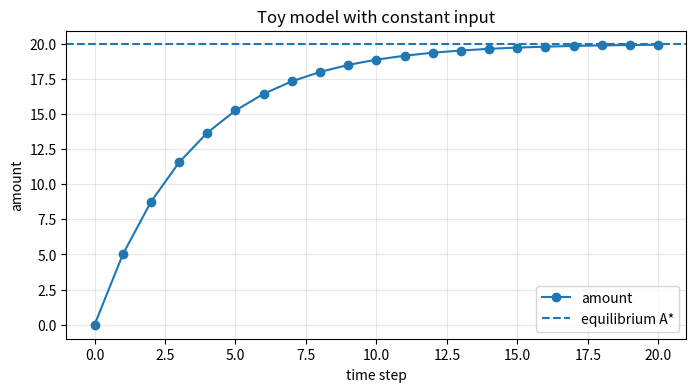
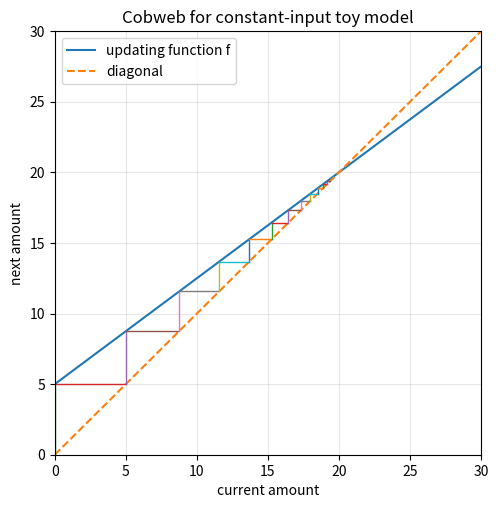
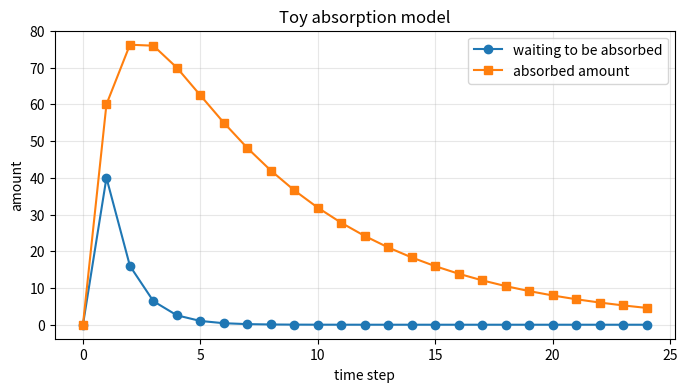
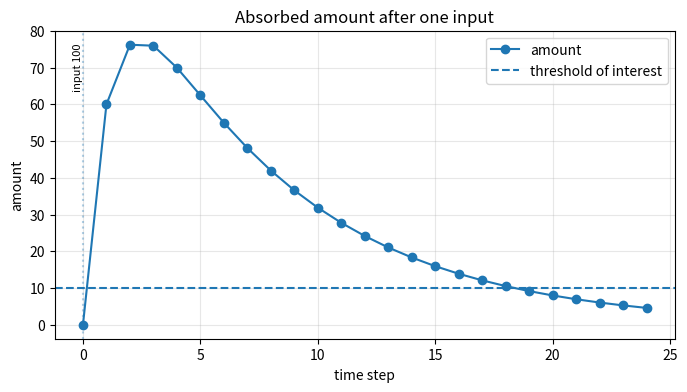
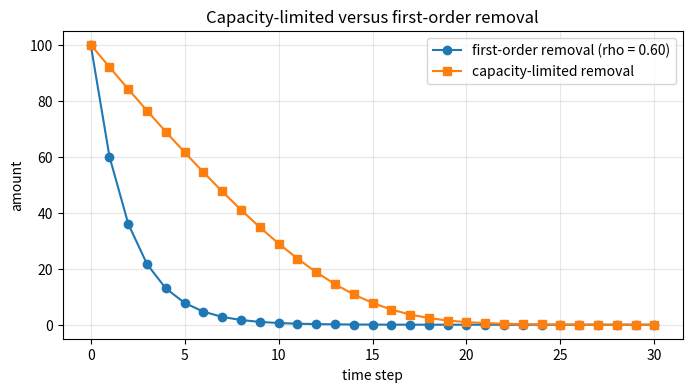
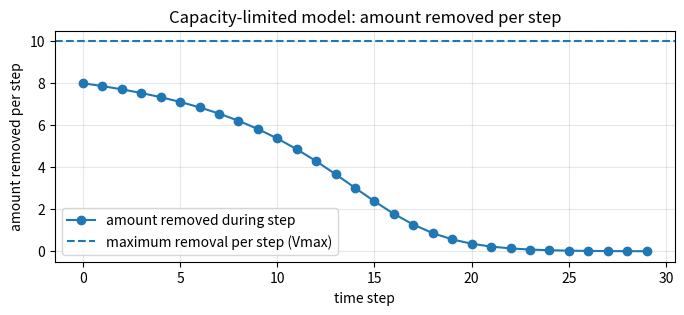
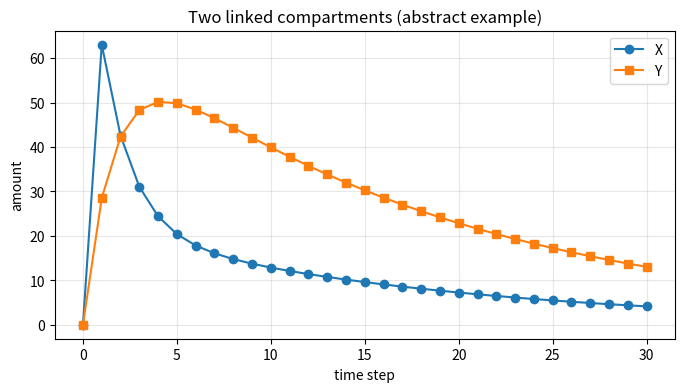
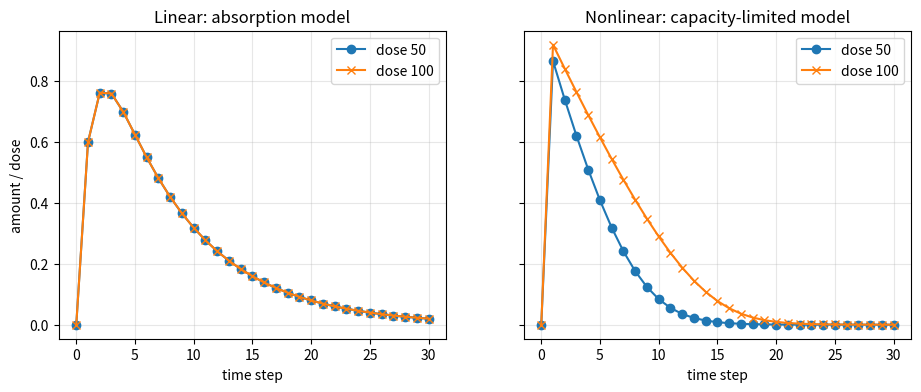
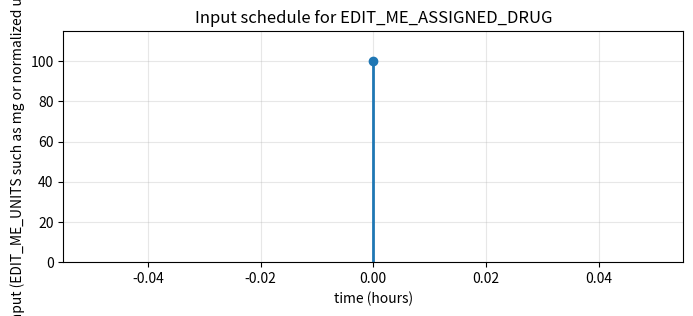
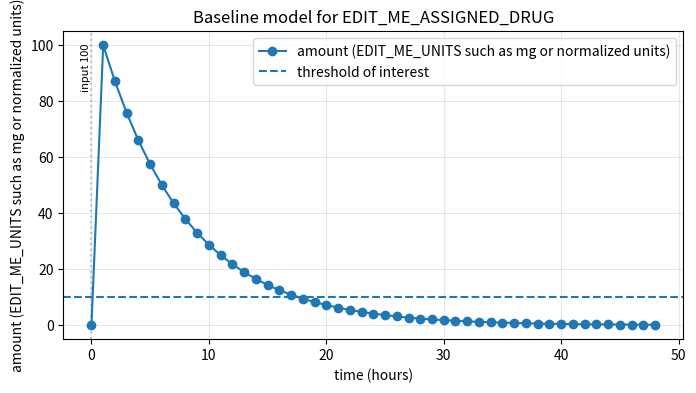
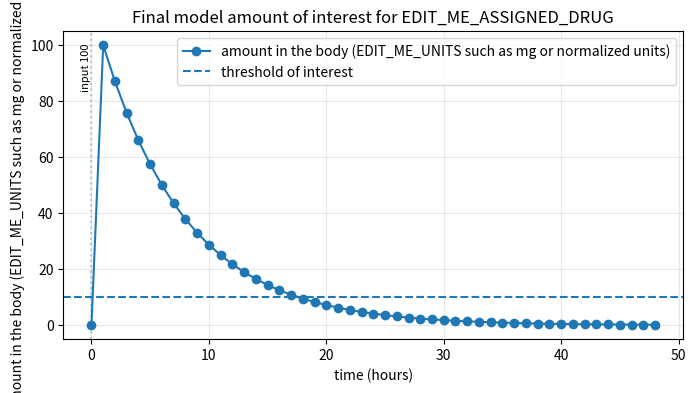
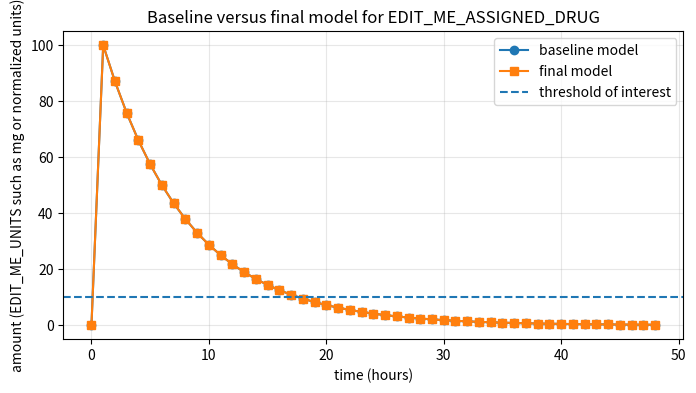
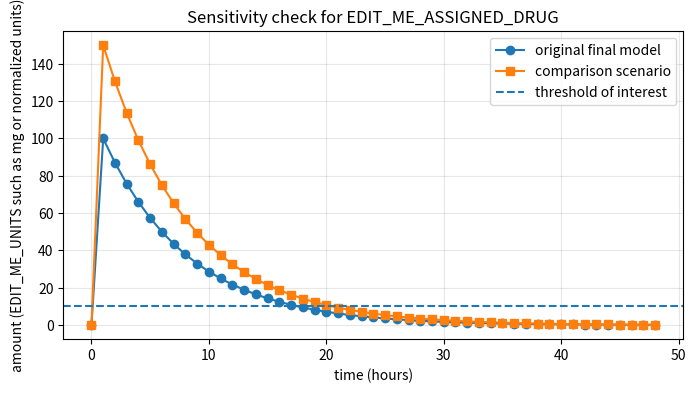

Write Python code to recreate these figures, in order.
# Core imports used throughout this workbook.
# numpy handles numerical arrays. matplotlib creates the figures.
import numpy as np
import matplotlib.pyplot as plt

# Make numerical output easier to read in tables and printed summaries.
np.set_printoptions(precision=4, suppress=True)


def check_item(label, condition, fix=""):
    """Print a non-stopping check message.

    The student notebook is designed to run even before all project choices
    have been finalized. For that reason, this function prints a message
    instead of stopping the notebook with an error.
    """
    if condition:
        print(f"PASS: {label}")
    else:
        print(f"NEEDS ATTENTION: {label}")
        if fix:
            print(f"  Suggested fix: {fix}")


print("Imports loaded. You can now run the read-only technique examples.")


def rho_from_half_life(half_life_steps):
    """Convert a half-life into a one-step retention fraction.

    If the half-life is h steps, then after h updates the amount should be
    half as large. We therefore solve rho**h = 1/2, which gives
    rho = 2**(-1/h).
    """
    half_life_steps = float(half_life_steps)
    if half_life_steps <= 0:
        raise ValueError("half_life_steps must be positive.")
    return 2.0 ** (-1.0 / half_life_steps)


def half_life_from_rho(rho):
    """Convert a one-step retention fraction back into a half-life in steps.

    This reverses rho_from_half_life: if rho**h = 1/2, then
    h = -log(2) / log(rho).
    """
    rho = float(rho)
    if not (0 < rho < 1):
        raise ValueError("rho must be strictly between 0 and 1.")
    return -np.log(2.0) / np.log(rho)


def iterate_map(f, x0, n_steps):
    """Iterate a one-variable DTDS x_next = f(x_current)."""
    values = np.zeros(n_steps + 1, dtype=float)
    values[0] = float(x0)
    for t in range(n_steps):
        values[t + 1] = f(values[t])
    return values


def make_input_array(T, input_events):
    """Create an input array from a list of time-indexed events.

    Parameters
    ----------
    T : int
        Number of update steps (not hours). The model has amount values at
        steps 0, 1, ..., T and input intervals 0, 1, ..., T-1.
    input_events : list of tuples
        Each tuple has the form (time_index, amount). time_index is a step
        number, not a time in hours. An event at time_index t is added
        during the update from step t to step t + 1.
    """
    T = int(T)
    if T <= 0:
        raise ValueError("T must be a positive integer.")

    D = np.zeros(T, dtype=float)
    for event_time, amount in input_events:
        event_time = int(event_time)
        amount = float(amount)
        if event_time < 0 or event_time >= T:
            raise ValueError(f"Input event time {event_time} is outside 0 to {T-1}.")
        if amount < 0:
            raise ValueError("Input amounts should be non-negative for this workbook.")
        D[event_time] += amount
    return D


def plot_input_schedule(D, time_step_hours=1.0, title="Input schedule", units="model units"):
    """Plot the input events as vertical lines.

    This plot shows when the modeled input is added. It does not show how
    much is in the body after absorption and elimination. That happens in
    the simulation plots.
    """
    D = np.asarray(D, dtype=float)
    times = np.arange(len(D)) * time_step_hours
    fig, ax = plt.subplots(figsize=(8, 3))
    event_mask = D > 0
    ax.vlines(times[event_mask], 0, D[event_mask], linewidth=2)
    ax.scatter(times[event_mask], D[event_mask], zorder=3)
    ax.set_xlabel("time (hours)")
    ax.set_ylabel(f"input ({units})")
    ax.set_title(title)
    if np.any(event_mask):
        ax.set_ylim(0, 1.15 * np.max(D[event_mask]))
    ax.grid(True, alpha=0.3)
    plt.show()


def plot_amount(t, A, D=None, threshold=None, title="Amount over time", ylabel="amount",
                xlabel="time", threshold_label="threshold of interest"):
    """Plot a modeled amount and mark input times if an input array is provided."""
    t = np.asarray(t, dtype=float)
    A = np.asarray(A, dtype=float)
    fig, ax = plt.subplots(figsize=(8, 4))
    ax.plot(t, A, marker="o", label=ylabel)

    if threshold is not None:
        ax.axhline(float(threshold), linestyle="--", label=threshold_label)

    if D is not None:
        D = np.asarray(D, dtype=float)
        # Label positions: x is a time on the axis, y is a fraction of the
        # plot height. This keeps the labels inside the plot for any amounts.
        label_position = ax.get_xaxis_transform()
        for j, amount in enumerate(D):
            if amount > 0 and j < len(t):
                # A dotted vertical line marks when input was added.
                ax.axvline(t[j], linestyle=":", alpha=0.35)
                ax.text(t[j], 0.96, f"input {amount:g}", transform=label_position,
                        rotation=90, va="top", ha="right", fontsize=8)

    ax.set_xlabel(xlabel)
    ax.set_ylabel(ylabel)
    ax.set_title(title)
    ax.grid(True, alpha=0.3)
    ax.legend()
    plt.show()


def plot_two_amounts(t, first, second, first_label, second_label, title,
                     xlabel="time", ylabel="amount"):
    """Plot two modeled amounts on the same time axis."""
    fig, ax = plt.subplots(figsize=(8, 4))
    ax.plot(t, first, marker="o", label=first_label)
    ax.plot(t, second, marker="s", label=second_label)
    ax.set_xlabel(xlabel)
    ax.set_ylabel(ylabel)
    ax.set_title(title)
    ax.grid(True, alpha=0.3)
    ax.legend()
    plt.show()


def plot_removal_per_step(t, removed, Vmax=None, title="Amount removed during each step",
                          xlabel="time", ylabel="amount removed per step"):
    """Plot how much was removed during each update step.

    removed has one value per step, so each value is plotted at the start
    time of its step. A dashed line marks the maximum removal per step, Vmax.
    """
    t = np.asarray(t, dtype=float)
    removed = np.asarray(removed, dtype=float)
    fig, ax = plt.subplots(figsize=(8, 3))
    ax.plot(t[:len(removed)], removed, marker="o", label="amount removed during step")
    if Vmax is not None:
        ax.axhline(float(Vmax), linestyle="--", label="maximum removal per step (Vmax)")
    ax.set_xlabel(xlabel)
    ax.set_ylabel(ylabel)
    ax.set_title(title)
    ax.grid(True, alpha=0.3)
    ax.legend()
    plt.show()


def cobweb_plot(f, x0, n_steps=15, x_min=0.0, x_max=50.0, title="Cobweb diagram"):
    """Draw a cobweb diagram for a one-variable autonomous DTDS.

    Use this only when the same updating function f is applied at every step.
    The vertical segment moves from the diagonal to the graph of f.
    The horizontal segment moves from the graph of f back to the diagonal.
    """
    xx = np.linspace(x_min, x_max, 400)
    yy = np.array([f(x) for x in xx], dtype=float)

    fig, ax = plt.subplots(figsize=(5.5, 5.5))
    ax.plot(xx, yy, label="updating function f")
    ax.plot(xx, xx, linestyle="--", label="diagonal")

    current = float(x0)
    for _ in range(n_steps):
        next_value = float(f(current))
        ax.plot([current, current], [current, next_value], linewidth=1)
        ax.plot([current, next_value], [next_value, next_value], linewidth=1)
        current = next_value

    ax.set_xlim(x_min, x_max)
    ax.set_ylim(x_min, x_max)
    ax.set_xlabel("current amount")
    ax.set_ylabel("next amount")
    ax.set_title(title)
    ax.grid(True, alpha=0.3)
    ax.legend()
    plt.show()


def first_time_above(t, A, threshold):
    """Return the first time when A is above the threshold.

    Returns None if A never rises above the threshold in the simulated window.
    """
    if threshold is None:
        return None
    t = np.asarray(t, dtype=float)
    A = np.asarray(A, dtype=float)
    above = np.where(A > float(threshold))[0]
    if len(above) == 0:
        return None
    return float(t[int(above[0])])


def first_time_below_after_peak(t, A, threshold):
    """Return the first time after the peak when A is at or below a threshold.

    Starting the search at the peak avoids counting the initial value, which
    may already be below the threshold before any input has been added.

    Returns None if A never rises above the threshold (so there is nothing to
    fall below), or if A is still above the threshold at the end of the
    simulated window.
    """
    if threshold is None:
        return None
    t = np.asarray(t, dtype=float)
    A = np.asarray(A, dtype=float)
    if np.max(A) <= float(threshold):
        return None
    peak_index = int(np.argmax(A))
    below = np.where(A[peak_index:] <= float(threshold))[0]
    if len(below) == 0:
        return None
    return float(t[peak_index + int(below[0])])


def time_above_threshold(t, A, threshold):
    """Approximate the total time that A spends above the threshold.

    Each model value above the threshold counts for one time step. This is
    an approximation because the model only gives values at the step times.
    """
    if threshold is None:
        return None
    t = np.asarray(t, dtype=float)
    A = np.asarray(A, dtype=float)
    if len(t) < 2:
        return 0.0
    step = float(t[1] - t[0])
    return float(np.sum(A > float(threshold)) * step)


def amount_summary(t, A, threshold=None):
    """Compute report-ready summary values for a modeled amount.

    The threshold values are included only when a threshold is given.
    """
    t = np.asarray(t, dtype=float)
    A = np.asarray(A, dtype=float)
    peak_index = int(np.argmax(A))
    summary = {
        "initial": float(A[0]),
        "peak": float(A[peak_index]),
        "time_at_peak": float(t[peak_index]),
        "final": float(A[-1]),
    }
    if threshold is not None:
        summary["first_time_above_threshold"] = first_time_above(t, A, threshold)
        summary["time_below_threshold_after_peak"] = first_time_below_after_peak(t, A, threshold)
        summary["total_time_above_threshold"] = time_above_threshold(t, A, threshold)
    return summary


def print_summary(summary, label="model"):
    """Print a dictionary returned by amount_summary in a readable form.

    A value of None means the event does not happen within the simulated
    window, for example because the amount never rises above the threshold.
    """
    print(f"Summary for {label}")
    for key, value in summary.items():
        if value is None:
            value = "not reached in the simulated window"
        print(f"  {key}: {value}")

def simulate_one_compartment(rho, D, F=1.0, A0=0.0):
    """Simulate a direct-input, one-compartment model (the baseline model).

    Model idea:
        amount next = retained amount now + immediately available input

    Formula:
        A_next = rho*A_current + F*D_current

    D_current is the input during the current step. F is the bioavailability:
    the fraction of the input that reaches the modeled amount.
    """
    D = np.asarray(D, dtype=float)
    T = len(D)
    A = np.zeros(T + 1, dtype=float)
    A[0] = float(A0)

    for t in range(T):
        A[t + 1] = rho * A[t] + F * D[t]

    return np.arange(T + 1), A


def simulate_absorption_model(k_abs, rho, D, F=1.0, G0=0.0, A0=0.0):
    """Simulate a reservoir absorption model.

    Variables:
        G is the amount waiting to be absorbed, such as an oral-dose reservoir.
        A is the modeled absorbed amount in the body.

    During each step, new input is added to the reservoir. A fraction k_abs
    of the reservoir is absorbed (k_abs is a fraction per step), and a
    fraction F (the bioavailability) of the absorbed amount contributes to A.
    """
    D = np.asarray(D, dtype=float)
    T = len(D)
    G = np.zeros(T + 1, dtype=float)
    A = np.zeros(T + 1, dtype=float)
    G[0] = float(G0)
    A[0] = float(A0)

    if not (0 <= k_abs <= 1):
        raise ValueError("k_abs must be between 0 and 1.")

    for t in range(T):
        reservoir_available = G[t] + D[t]
        absorbed = k_abs * reservoir_available
        G[t + 1] = reservoir_available - absorbed
        A[t + 1] = rho * A[t] + F * absorbed

    return np.arange(T + 1), A, {"reservoir": G}


def simulate_capacity_limited_model(Vmax, Km, D, F=1.0, A0=0.0):
    """Simulate a one-compartment model with capacity-limited removal.

    In a first-order model, the same fraction is removed each step. Here,
    removal increases with amount but approaches a maximum amount Vmax per
    step. This can represent a process that becomes saturated.

    Vmax is the maximum amount removed per step (amount units per step).
    Km is the amount at which removal is half of Vmax (amount units).
    For small amounts, removal is about (Vmax/Km)*amount, which behaves like
    first-order removal with retention fraction 1 - Vmax/Km.
    """
    D = np.asarray(D, dtype=float)
    T = len(D)
    A = np.zeros(T + 1, dtype=float)
    removed_each_step = np.zeros(T, dtype=float)
    A[0] = float(A0)

    if Vmax <= 0 or Km <= 0:
        raise ValueError("Vmax and Km must be positive.")

    for t in range(T):
        available = A[t] + F * D[t]
        proposed_removed = Vmax * available / (Km + available)
        removed = min(proposed_removed, available)
        A[t + 1] = available - removed
        removed_each_step[t] = removed

    return np.arange(T + 1), A, {"removed_each_step": removed_each_step}


def simulate_linked_compartments(rho_x, rho_y, k_xy, k_yx, D, F=1.0, X0=0.0, Y0=0.0):
    """Simulate two linked compartments.

    This flexible model can be used in two different ways.

    Storage interpretation:
        X is the central amount and Y is a storage amount.
        Use k_yx greater than zero to allow return from storage.

    Product interpretation:
        X is a parent drug and Y is a metabolite or active product.
        Use k_yx equal to zero if the product does not return to X.

    Each step, a fraction k_xy of X moves to Y and a fraction k_yx of Y moves
    back to X (both are fractions per step). Of the amount that stays in X,
    a fraction rho_x is retained. Y retains a fraction rho_y.

    When nothing returns from Y, the overall retention of X per step is
    rho_x * (1 - k_xy), not rho_x. Matching these parameters to published
    values can be challenging (see Section 8).
    """
    D = np.asarray(D, dtype=float)
    T = len(D)
    X = np.zeros(T + 1, dtype=float)
    Y = np.zeros(T + 1, dtype=float)
    X[0] = float(X0)
    Y[0] = float(Y0)

    for value, name in [(rho_x, "rho_x"), (rho_y, "rho_y"), (k_xy, "k_xy"), (k_yx, "k_yx")]:
        if value < 0 or value > 1:
            raise ValueError(f"{name} must be between 0 and 1.")

    for t in range(T):
        x_available = X[t] + F * D[t]
        y_available = Y[t]
        transfer_xy = k_xy * x_available
        transfer_yx = k_yx * y_available
        X[t + 1] = rho_x * (x_available - transfer_xy) + transfer_yx
        Y[t + 1] = rho_y * (y_available + transfer_xy - transfer_yx)

    return np.arange(T + 1), X, Y


def simulate_update_rule(f, D, A0=0.0):
    """Simulate a DTDS A_next = f(A_current, D_current) that you write yourself.

    f takes the current state A and the dose D for this step, and returns
    the next state. A0 is the starting state: a single number for a model
    with one state variable, or a list such as [0.0, 0.0] for a model with
    two state variables. f must return the next state in the same form.

    Returns the step numbers and the states. With one state variable the
    states form a one-dimensional array; with several, the array has one
    row per step and one column per state variable.
    """
    D = np.asarray(D, dtype=float)
    A0 = np.asarray(A0, dtype=float)
    states = np.zeros((len(D) + 1,) + A0.shape, dtype=float)
    states[0] = A0
    for t in range(len(D)):
        next_state = np.asarray(f(states[t], D[t]), dtype=float)
        if next_state.shape != A0.shape:
            raise ValueError(
                f"At step {t}, f returned {next_state.size} value(s), but the starting "
                f"state A0 has {A0.size}. f must return the next state in the same form as A0.")
        states[t + 1] = next_state
    return np.arange(len(D) + 1), states

# Toy model with constant input.
# The values are chosen to make the behavior easy to see.
rho_toy = 0.75
d_toy = 5.0
f_toy = lambda A: rho_toy * A + d_toy   # the updating function f

toy_amount = iterate_map(f_toy, x0=0.0, n_steps=20)
toy_time = np.arange(len(toy_amount))
toy_equilibrium = d_toy / (1 - rho_toy)

plot_amount(toy_time, toy_amount, threshold=toy_equilibrium,
            threshold_label="equilibrium A*",
            title="Toy model with constant input",
            ylabel="amount", xlabel="time step")

cobweb_plot(f_toy, x0=0.0, n_steps=12, x_min=0.0, x_max=30.0,
            title="Cobweb for constant-input toy model")

print(f"Toy equilibrium: {toy_equilibrium:.2f}")

# Toy single-input absorption model.
# The input enters a reservoir first, then is absorbed gradually.
T_abs_toy = 24
D_abs_toy = make_input_array(T_abs_toy, [(0, 100.0)])
rho_abs_toy = rho_from_half_life(5.0)
k_abs_toy = 0.60

t_abs_toy, A_abs_toy, extra_abs_toy = simulate_absorption_model(
    k_abs=k_abs_toy,
    rho=rho_abs_toy,
    D=D_abs_toy,
    F=1.0
)

plot_two_amounts(t_abs_toy, extra_abs_toy["reservoir"], A_abs_toy,
                 "waiting to be absorbed", "absorbed amount",
                 "Toy absorption model", xlabel="time step")

plot_amount(t_abs_toy, A_abs_toy, D=D_abs_toy, threshold=10.0,
            title="Absorbed amount after one input",
            ylabel="amount", xlabel="time step")

print_summary(amount_summary(t_abs_toy, A_abs_toy, threshold=10.0),
              label="toy absorption model")


# Toy capacity-limited removal model.
# Start with 100 units already in the body (A0 = 100) and give no further
# input. Compare with first-order removal that behaves the same way once
# the amount is small, that is, with rho = 1 - Vmax/Km.
T_capacity_toy = 30
no_input_toy = make_input_array(T_capacity_toy, [])
Vmax_toy = 10.0                       # maximum amount removed per step
Km_toy = 25.0                         # amount at which removal is half of Vmax_toy
rho_low_toy = 1 - Vmax_toy / Km_toy   # first-order retention at small amounts

t_capacity_toy, A_capacity_toy, extra_capacity_toy = simulate_capacity_limited_model(
    Vmax=Vmax_toy, Km=Km_toy, D=no_input_toy, A0=100.0)
t_first_order_toy, A_first_order_toy = simulate_one_compartment(
    rho=rho_low_toy, D=no_input_toy, A0=100.0)

plot_two_amounts(t_capacity_toy, A_first_order_toy, A_capacity_toy,
                 f"first-order removal (rho = {rho_low_toy:.2f})",
                 "capacity-limited removal",
                 "Capacity-limited versus first-order removal",
                 xlabel="time step")

# While the amount is large, close to Vmax is removed each step, so the
# amount falls almost in a straight line. Once the amount is small, the
# removal shrinks in proportion to the amount, as in first-order removal.
plot_removal_per_step(t_capacity_toy, extra_capacity_toy["removed_each_step"],
                      Vmax=Vmax_toy,
                      title="Capacity-limited model: amount removed per step",
                      xlabel="time step")

# Abstract example of two linked compartments (optional, advanced).
# X receives one input of 100 at step 0. Each step, 30% of X moves to Y and
# 10% of Y moves back to X. Each compartment also loses a little of what it
# holds: X retains 90% and Y retains 95%.
T_linked_toy = 30
D_linked_toy = make_input_array(T_linked_toy, [(0, 100.0)])

t_linked_toy, X_toy, Y_toy = simulate_linked_compartments(
    rho_x=0.90, rho_y=0.95, k_xy=0.30, k_yx=0.10,
    D=D_linked_toy, F=1.0)

plot_two_amounts(t_linked_toy, X_toy, Y_toy, "X", "Y",
                 "Two linked compartments (abstract example)", xlabel="time step")

# X falls quickly at first, while much of it moves to Y. Later it falls more
# slowly, because Y keeps returning some amount to X.

# Linear versus nonlinear: give a dose of 50 and a dose of 100 to each model,
# then divide each curve by its dose. For a linear model the two scaled
# curves are identical. For a nonlinear model they are not.
T_scaling_toy = 30
fig, axes = plt.subplots(1, 2, figsize=(11, 4), sharey=True)
for dose, marker in [(50.0, "o"), (100.0, "x")]:
    D_scaling_toy = make_input_array(T_scaling_toy, [(0, dose)])
    t_scaling_toy, A_linear_toy, _ = simulate_absorption_model(
        k_abs=0.6, rho=rho_from_half_life(5.0), D=D_scaling_toy)
    _, A_nonlinear_toy, _ = simulate_capacity_limited_model(
        Vmax=10.0, Km=25.0, D=D_scaling_toy)
    axes[0].plot(t_scaling_toy, A_linear_toy / dose, marker=marker, label=f"dose {dose:g}")
    axes[1].plot(t_scaling_toy, A_nonlinear_toy / dose, marker=marker, label=f"dose {dose:g}")

axes[0].set_title("Linear: absorption model")
axes[1].set_title("Nonlinear: capacity-limited model")
axes[0].set_ylabel("amount / dose")
for ax in axes:
    ax.set_xlabel("time step")
    ax.grid(True, alpha=0.3)
    ax.legend()
plt.show()

# === TASK 1: define your modeling scenario ===
# Replace the EDIT_ME text. The numerical defaults are only placeholders
# so that the notebook runs before your group has finalized its choices.

assigned_drug = "EDIT_ME_ASSIGNED_DRUG"
model_question = "EDIT_ME: for example, how does the modeled amount change after one oral dose?"
amount_units = "EDIT_ME_UNITS such as mg or normalized units"
time_step_hours = 1.0   # length of one model step, in hours
T = 48                  # number of steps (not hours); window = T * time_step_hours hours

# Threshold of interest, in the same units as the modeled amount.
threshold_amount = 10.0
threshold_note = "EDIT_ME: what the threshold represents and where it comes from"

# Optional: if your threshold is a concentration, enter it here with a volume
# of distribution. Use matching units: mg/L times L gives an amount in mg.
# If your source gives V_d in L/kg, multiply by a body mass in kg first.
threshold_concentration = None   # for example in mg/L; None means use threshold_amount
volume_of_distribution = None    # for example in L
if threshold_concentration is not None and volume_of_distribution is not None:
    threshold_amount = threshold_concentration * volume_of_distribution
    print(f"Threshold converted from a concentration: {threshold_amount:g} {amount_units}")

print(f"Simulated window: {T} steps of {time_step_hours:g} h = {T * time_step_hours:g} hours")

check_item("assigned drug has been entered", "EDIT_ME" not in assigned_drug,
           "Replace assigned_drug with the drug your group is modeling.")
check_item("model question has been entered", "EDIT_ME" not in model_question,
           "Write a one-sentence question that the model is meant to answer.")
check_item("amount units have been entered", "EDIT_ME" not in amount_units,
           "Specify the units used for modeled amount.")
check_item("time step is positive", time_step_hours > 0)
check_item("model has at least 12 update steps", T >= 12)
check_item("threshold is non-negative", threshold_amount >= 0)
check_item("threshold note has been entered", "EDIT_ME" not in threshold_note,
           "Explain what the threshold represents and give its source.")
check_item("a concentration threshold has a volume of distribution",
           threshold_concentration is None or volume_of_distribution is not None,
           "Enter volume_of_distribution so the concentration can be converted to an amount.")

# === TASK 2: build the input schedule ===
# Each tuple is (time_index, amount). time_index is a step number, not hours:
# time in hours = time_index * time_step_hours. A time_index of 0 means the
# input is added during the update from step 0 to step 1.
# For a single-dose scenario, use one tuple. For a short multi-dose
# scenario, add more tuples.

input_events = [(0, 100.0)]
input_note = "EDIT_ME: where the dose amounts and timing come from, and what route they represent"

D = make_input_array(T, input_events)
time_values = np.arange(T + 1) * time_step_hours

plot_input_schedule(D, time_step_hours=time_step_hours,
                    title=f"Input schedule for {assigned_drug}",
                    units=amount_units)

check_item("at least one input event is included", np.sum(D) > 0,
           "Add at least one event to input_events.")
check_item("all input events are non-negative", np.all(D >= 0))
check_item("input note has been entered", "EDIT_ME" not in input_note,
           "Explain the source of the dose amounts and timing, and the route they represent.")

# === TASK 3: baseline model ===
# The baseline assumes input reaches the modeled amount immediately and
# that the same fraction is retained each time step.

baseline_half_life_hours = 5.0
baseline_bioavailability = 1.0   # F: fraction of each dose that reaches the modeled amount
baseline_parameter_note = "EDIT_ME: cite or justify half-life and bioavailability"

rho_baseline = rho_from_half_life(baseline_half_life_hours / time_step_hours)

t_base, A_base = simulate_one_compartment(
    rho=rho_baseline,
    D=D,
    F=baseline_bioavailability,
    A0=0.0
)

plot_amount(t_base * time_step_hours, A_base, D=D, threshold=threshold_amount,
            title=f"Baseline model for {assigned_drug}",
            ylabel=f"amount ({amount_units})", xlabel="time (hours)")

baseline_summary = amount_summary(t_base * time_step_hours, A_base, threshold=threshold_amount)
print_summary(baseline_summary, label="baseline model")
print(f"rho_baseline = {rho_baseline:.4f}")

check_item("baseline half-life is positive", baseline_half_life_hours > 0)
check_item("baseline bioavailability is between 0 and 1",
           0 <= baseline_bioavailability <= 1)
check_item("baseline parameter note has been completed", "EDIT_ME" not in baseline_parameter_note,
           "Add a source-based or clearly justified note for your baseline parameters.")

# === TASK 4: write the updating function for your final model ===
# Your final model is A_next = f(A, D): A is the current state and D is the
# dose given during this step. The starting version below is the baseline
# model, so that the notebook runs. Replace it with your own update rule.

final_parameter_note = "EDIT_ME: justify the chosen feature and parameter values"

# --- Parameters ---------------------------------------------------------------
# Define every parameter your update rule uses, with its units in a comment.
# Rate parameters are per step. Convert half-lives with rho_from_half_life.
# Warning: the notebook already uses the names D (the dose array) and T (the
# number of steps). Do not give a parameter either name: writing D = 200 or
# T = 2 here would break the cells below. Use names such as dose or T_max.
rho = rho_baseline                  # retention fraction per step
F = baseline_bioavailability        # bioavailability (fraction of each dose)


# --- Updating function ----------------------------------------------------------
# Warning: a rule that subtracts a removal term can give negative amounts if
# the time step is too large. For example, capacity-limited removal goes
# negative when Vmax per step is larger than Km. If the check at the end of
# this cell reports negative amounts, use a smaller time_step_hours in Task 1
# and convert your per-step parameters again.
def f(A, D):
    """Return the next state from the current state A and the dose D."""
    return rho * A + F * D          # EDIT_ME: this is still the baseline model


# --- State ----------------------------------------------------------------------
# One state variable: A0_final is a single number and f returns one number.
# Two state variables: A0_final is a list such as [0.0, 0.0], and f must
# unpack A and return a list of two numbers. The layout is:
#
#     def f(A, D):
#         X, Y = A              # current values of the two state variables
#         X_next = ...          # your update rule for X
#         Y_next = ...          # your update rule for Y
#         return [X_next, Y_next]
#
A0_final = 0.0                            # starting state
state_labels = ["amount in the body"]     # one name per state variable
amount_index = 0                          # state variable compared with the threshold (0 = first)

# --- Simulation -----------------------------------------------------------------
t_final, states_final = simulate_update_rule(f, D, A0_final)
states_table = states_final.reshape(len(t_final), -1)   # one column per state variable
n_states = states_table.shape[1]
if not 0 <= amount_index < n_states:
    raise ValueError(f"amount_index must be between 0 and {n_states - 1}.")
amount_final = states_table[:, amount_index]

if n_states > 1:
    # Plot every state variable so you can see how they interact.
    fig, ax = plt.subplots(figsize=(8, 4))
    for j in range(n_states):
        label = state_labels[j] if j < len(state_labels) else f"state variable {j}"
        ax.plot(t_final * time_step_hours, states_table[:, j], marker="o", label=label)
    ax.set_xlabel("time (hours)")
    ax.set_ylabel(f"amount ({amount_units})")
    ax.set_title(f"All state variables in the final model for {assigned_drug}")
    ax.grid(True, alpha=0.3)
    ax.legend()
    plt.show()

amount_label = state_labels[amount_index] if amount_index < len(state_labels) else "amount"
plot_amount(t_final * time_step_hours, amount_final, D=D, threshold=threshold_amount,
            title=f"Final model amount of interest for {assigned_drug}",
            ylabel=f"{amount_label} ({amount_units})", xlabel="time (hours)")

final_summary = amount_summary(t_final * time_step_hours, amount_final, threshold=threshold_amount)
print_summary(final_summary, label="final model")

check_item("final parameter note has been completed", "EDIT_ME" not in final_parameter_note,
           "Explain why this model feature belongs in your assigned-drug scenario.")
check_item("one label for each state variable", len(state_labels) == n_states,
           "Give state_labels one name for each state variable.")
check_item("final modeled amounts are finite", np.all(np.isfinite(states_table)))
check_item("final modeled amounts are non-negative", np.min(states_table) >= -1e-9)
check_item("final model differs from the baseline", not np.allclose(amount_final, A_base),
           "Your f still gives the baseline model. Add one feature from Section 10.")

# === TASK 5: compare the baseline and final model ===
# This plot helps you decide what the more detailed model changes.

fig, ax = plt.subplots(figsize=(8, 4))
ax.plot(t_base * time_step_hours, A_base, marker="o", label="baseline model")
ax.plot(t_final * time_step_hours, amount_final, marker="s", label="final model")
ax.axhline(threshold_amount, linestyle="--", label="threshold of interest")
ax.set_xlabel("time (hours)")
ax.set_ylabel(f"amount ({amount_units})")
ax.set_title(f"Baseline versus final model for {assigned_drug}")
ax.grid(True, alpha=0.3)
ax.legend()
plt.show()

print_summary(baseline_summary, label="baseline model")
print_summary(final_summary, label="final model")


# === TASK 6: sensitivity or scenario comparison ===
# Change ONE scientifically meaningful assumption and rerun your final model.
# Examples include dose, timing, half-life, absorption speed, or removal rate.

comparison_label = "EDIT_ME: describe the change being tested"

# Option 1 (default): change the input schedule. Here each dose is 50 percent larger.
input_events_alt = [(event_time, 1.5 * amount) for event_time, amount in input_events]
D_alt = make_input_array(T, input_events_alt)

# Option 2: change one parameter. Replace the line f_alt = f with a copy of
# your function f, renamed f_alt, that uses the changed value. Give the changed
# value a new name (for example k_abs_alt) so that f itself does not change.
# If you use this option, set input_events_alt = input_events above.
f_alt = f

t_alt, states_alt = simulate_update_rule(f_alt, D_alt, A0_final)
amount_alt = states_alt.reshape(len(t_alt), -1)[:, amount_index]

fig, ax = plt.subplots(figsize=(8, 4))
ax.plot(t_final * time_step_hours, amount_final, marker="o", label="original final model")
ax.plot(t_alt * time_step_hours, amount_alt, marker="s", label="comparison scenario")
ax.axhline(threshold_amount, linestyle="--", label="threshold of interest")
ax.set_xlabel("time (hours)")
ax.set_ylabel(f"amount ({amount_units})")
ax.set_title(f"Sensitivity check for {assigned_drug}")
ax.grid(True, alpha=0.3)
ax.legend()
plt.show()

comparison_summary = amount_summary(t_alt * time_step_hours, amount_alt, threshold=threshold_amount)
print_summary(final_summary, label="original final model")
print_summary(comparison_summary, label="comparison scenario")

check_item("comparison label has been completed", "EDIT_ME" not in comparison_label,
           "Describe the assumption changed in this comparison.")
check_item("comparison produced finite values", np.all(np.isfinite(amount_alt)))
check_item("comparison scenario differs from the final model", not np.allclose(amount_alt, amount_final),
           "Change the input schedule or one parameter in f_alt.")

# === TASK 7: final model checks ===
# These checks do not prove that the model is correct. They help catch common
# modeling and coding mistakes before figures are moved into the report.

check_item("assigned drug is no longer a placeholder", "EDIT_ME" not in assigned_drug)
check_item("model question is no longer a placeholder", "EDIT_ME" not in model_question)
check_item("amount units are no longer a placeholder", "EDIT_ME" not in amount_units)
check_item("threshold note is no longer a placeholder", "EDIT_ME" not in threshold_note)
check_item("input note is no longer a placeholder", "EDIT_ME" not in input_note)
check_item("input schedule contains at least one event", np.sum(D) > 0)
check_item("baseline values are non-negative", np.min(A_base) >= -1e-9)
check_item("final values are non-negative", np.min(amount_final) >= -1e-9)
check_item("final model differs from the baseline", not np.allclose(amount_final, A_base))
check_item("baseline and final model have the same time grid", len(A_base) == len(amount_final))
check_item("sensitivity comparison is labeled", "EDIT_ME" not in comparison_label)
check_item("baseline parameter justification is complete", "EDIT_ME" not in baseline_parameter_note)
check_item("final parameter justification is complete", "EDIT_ME" not in final_parameter_note)
